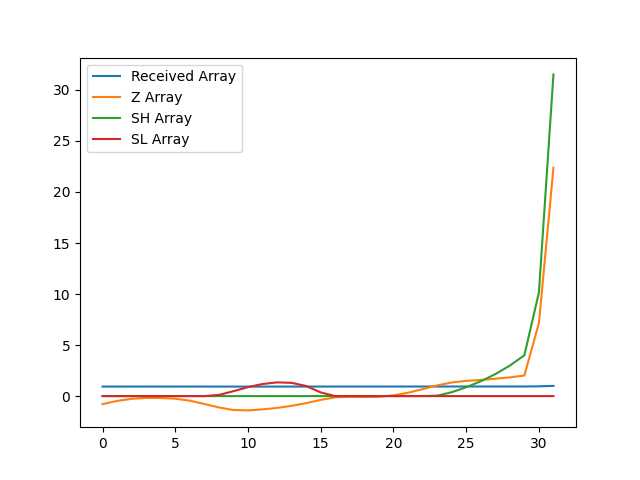

Source data for this figure (header and first rows):
, index, year, val, Received Array, Z Array, SH Array, SL Array
0, 674, 1990, 10276, 0.9336, -0.7877, 0.0, 0.0
1, 677, 1991, 10286, 0.9345, -0.4769, 0.0, 0.0
2, 680, 1992, 10293, 0.9351, -0.2662, 0.0, 0.0
3, 683, 1993, 10295, 0.9354, -0.1804, 0.0, 0.0
4, 686, 1994, 10295, 0.9353, -0.1897, 0.0, 0.0
5, 689, 1995, 10293, 0.9352, -0.2554, 0.0, 0.0
6, 692, 1996, 10287, 0.9346, -0.449, 0.0, 0.0
7, 695, 1997, 10277, 0.9337, -0.7737, 0.0, 0.0
8, 698, 1998, 10266, 0.9327, -1.115, 0.0, 0.1153
9, 701, 1999, 10258, 0.932, -1.364, 0.0, 0.4797
10, 704, 2000, 10257, 0.9319, -1.402, 0.0, 0.8819
11, 707, 2001, 10260, 0.9322, -1.302, 0.0, 1.184
12, 710, 2002, 10265, 0.9326, -1.159, 0.0, 1.343
13, 713, 2003, 10271, 0.9332, -0.9545, 0.0, 1.298
14, 716, 2004, 10279, 0.9339, -0.6908, 0.0, 0.9884
15, 719, 2005, 10289, 0.9348, -0.3696, 0.0, 0.3581
16, 722, 2006, 10297, 0.9355, -0.1241, 0.0, 0.0
17, 725, 2007, 10299, 0.9357, -0.06299, 0.0, 0.0
18, 728, 2008, 10298, 0.9356, -0.08831, 0.0, 0.0
19, 731, 2009, 10299, 0.9357, -0.06195, 0.0, 0.0
20, 734, 2010, 10303, 0.9361, 0.07096, 0.0, 0.0
21, 737, 2011, 10311, 0.9368, 0.3259, 0.0, 0.0
22, 740, 2012, 10322, 0.9378, 0.6777, 0.0, 0.0
23, 743, 2013, 10334, 0.9389, 1.043, 0.04293, 0.0
24, 746, 2014, 10343, 0.9397, 1.332, 0.3753, 0.0
25, 749, 2015, 10348, 0.9402, 1.491, 0.8659, 0.0
26, 752, 2016, 10351, 0.9404, 1.583, 1.449, 0.0
27, 755, 2017, 10355, 0.9408, 1.703, 2.152, 0.0
28, 758, 2018, 10359, 0.9411, 1.833, 2.985, 0.0
29, 761, 2019, 10365, 0.9417, 2.014, 4, 0.0
30, 764, 2020, 10527, 0.9564, 7.151, 10.15, 0.0
31, 767, 2021, 11007, 1.0, 22.37, 31.52, 0.0
